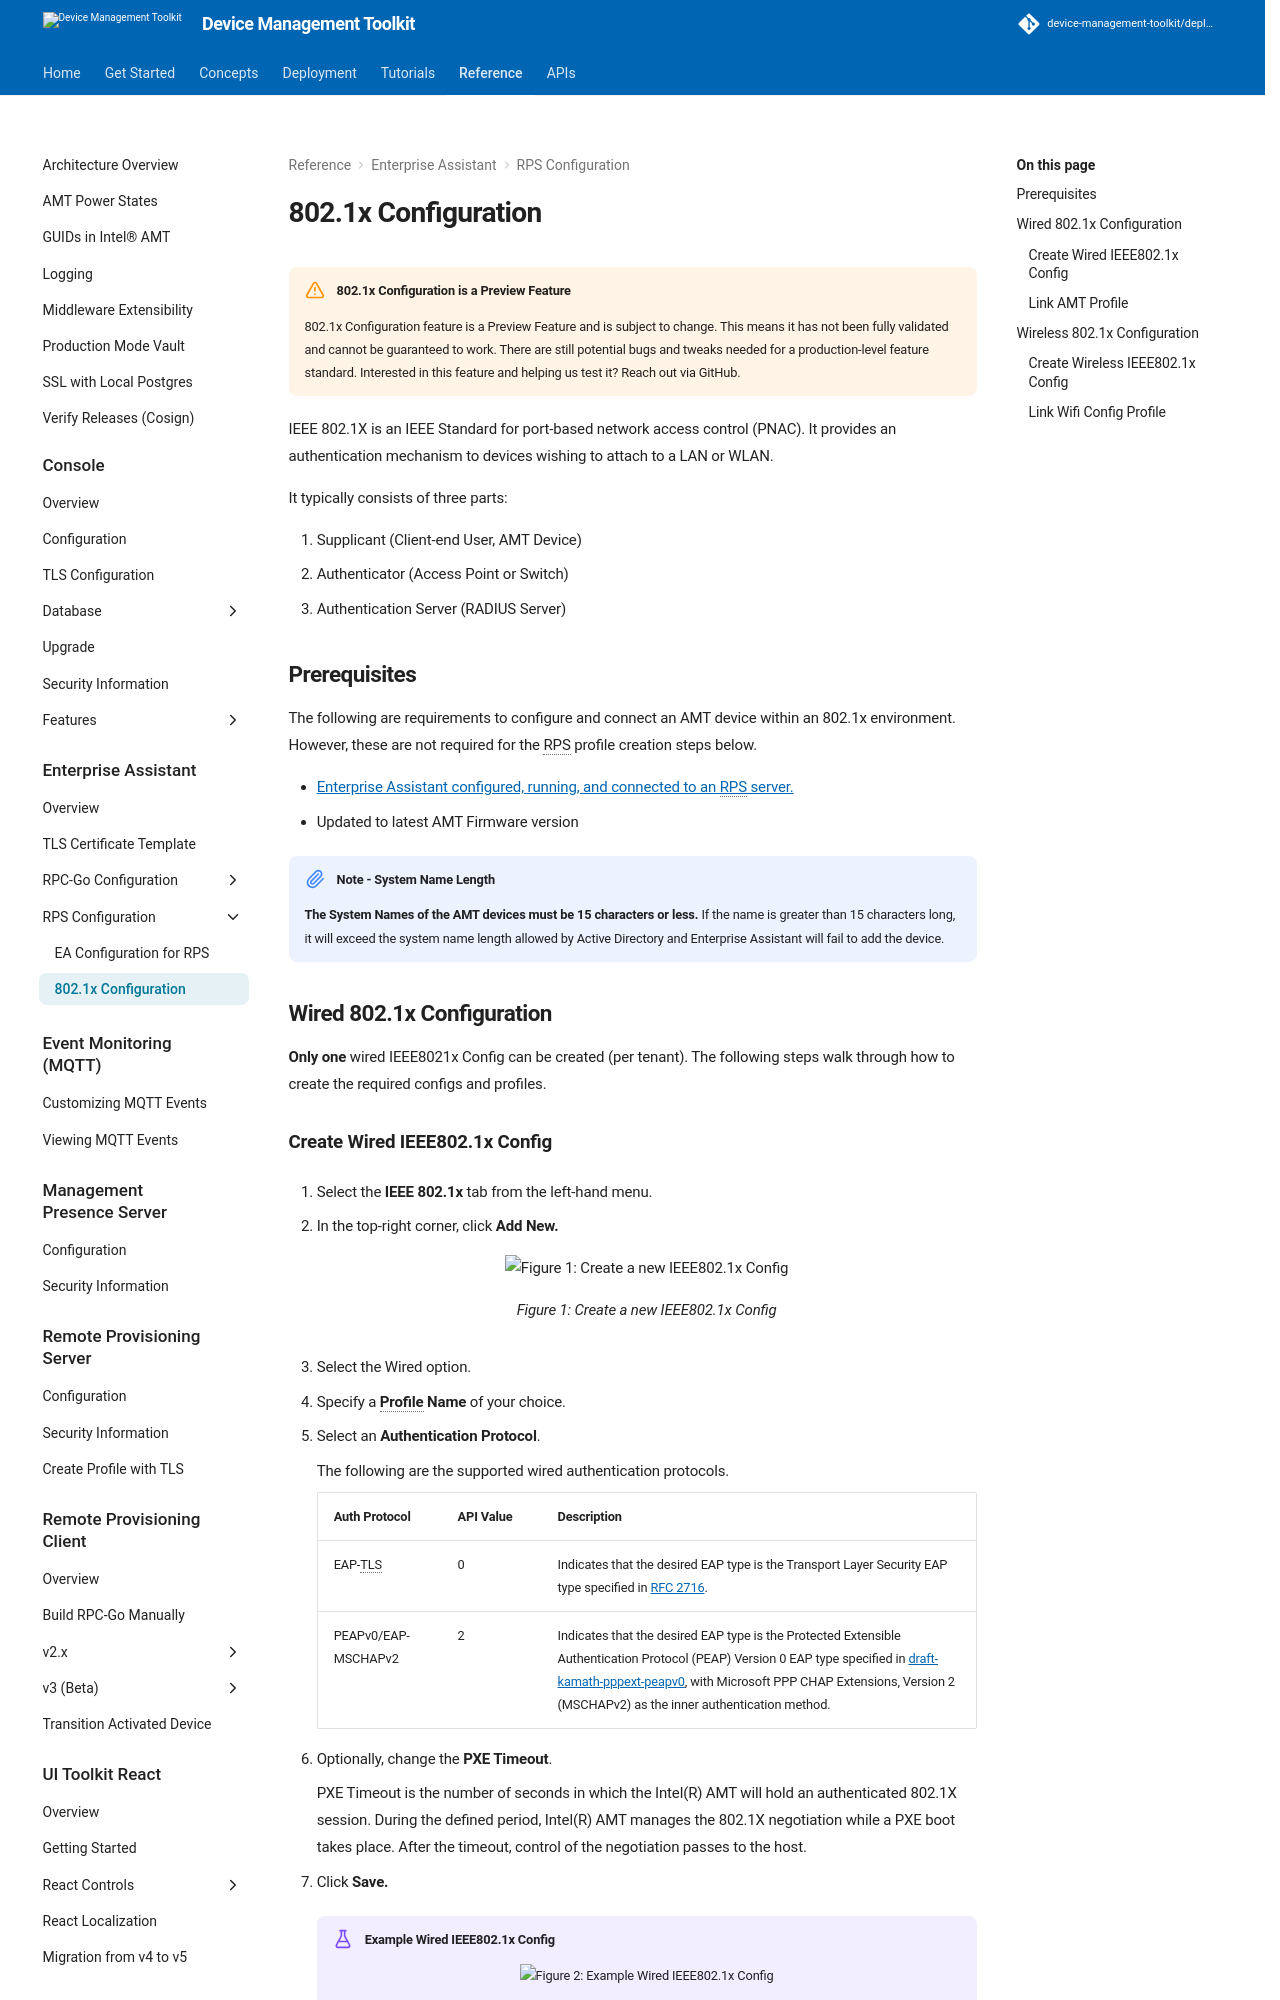

repository: device-management-toolkit/docs · page: 2.40/Reference/EA/RPSConfiguration/remoteIEEE8021xConfig/index.html · generator: mkdocs



!!! warning "802.1x Configuration is a Preview Feature"
    802.1x Configuration feature is a Preview Feature and is subject to change. This means it has not been fully validated and cannot be guaranteed to work. There are still potential bugs and tweaks needed for a production-level feature standard. Interested in this feature and helping us test it? Reach out via GitHub.

IEEE 802.1X is an IEEE Standard for port-based network access control (PNAC). It provides an authentication mechanism to devices wishing to attach to a LAN or WLAN.

It typically consists of three parts:

1. Supplicant (Client-end User, AMT Device)
2. Authenticator (Access Point or Switch)
3. Authentication Server (RADIUS Server)

## Prerequisites

The following are requirements to configure and connect an AMT device within an 802.1x environment. However, these are not required for the RPS profile creation steps below.

- [Enterprise Assistant configured, running, and connected to an RPS server.](rpsConfiguration.md)
- Updated to latest AMT Firmware version

!!! note "Note - System Name Length"
    **The System Names of the AMT devices must be 15 characters or less.** If the name is greater than 15 characters long, it will exceed the system name length allowed by Active Directory and Enterprise Assistant will fail to add the device.

## Wired 802.1x Configuration

**Only one** wired IEEE8021x Config can be created (per tenant). The following steps walk through how to create the required configs and profiles.
